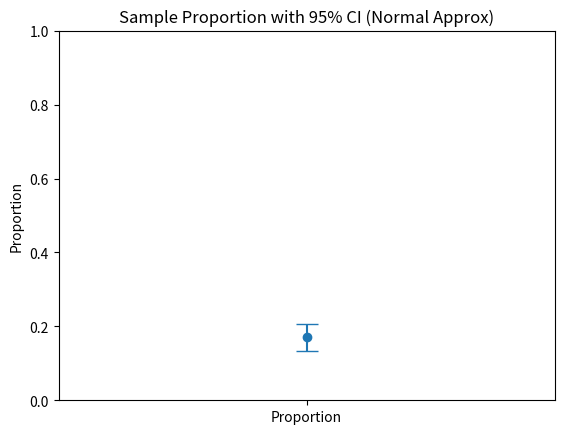
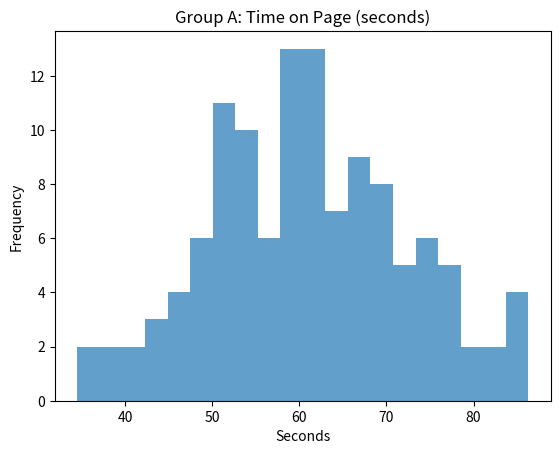
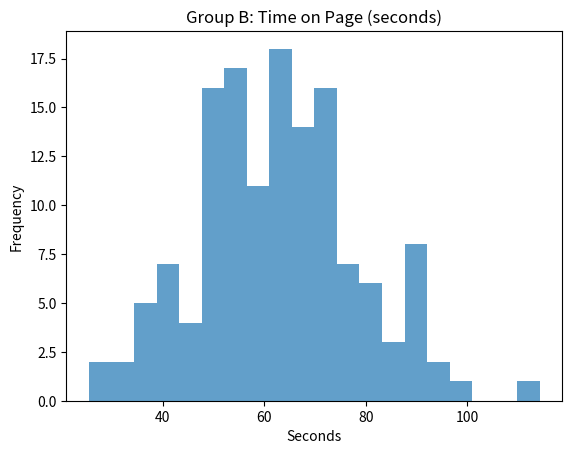
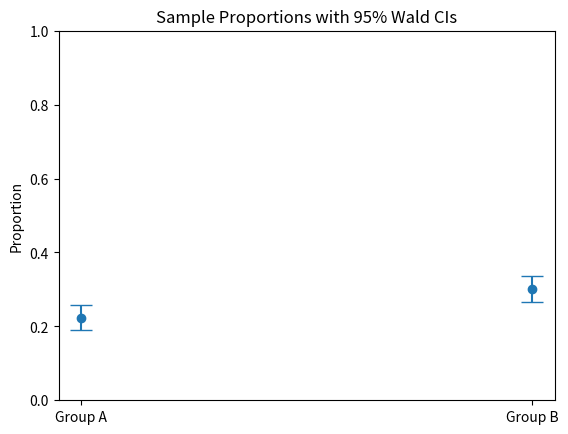

Recreate these plots in Python, in order.
# Setup
import numpy as np
import matplotlib.pyplot as plt
from scipy import stats

np.random.seed(42)  # for reproducibility

# Helper: pretty print function
def print_ci(label, low, high, conf=0.95):
    print(f"{label} {int(conf*100)}% CI: [{low:.4f}, {high:.4f}]")

# Helper: two-proportion z-test (manual implementation using normal approximation)
def two_proportion_ztest(x1, n1, x2, n2, alternative="two-sided"):
    """
    Returns (z_stat, p_value) for H0: p1 == p2 using pooled proportion.
    alternative in {"two-sided", "larger", "smaller"} tests p1 vs p2.
    """
    p1_hat = x1 / n1
    p2_hat = x2 / n2
    p_pool = (x1 + x2) / (n1 + n2)
    se = np.sqrt(p_pool * (1 - p_pool) * (1/n1 + 1/n2))
    if se == 0:
        return np.nan, np.nan
    z = (p1_hat - p2_hat) / se
    if alternative == "two-sided":
        p = 2 * (1 - stats.norm.cdf(abs(z)))
    elif alternative == "larger":
        p = 1 - stats.norm.cdf(z)
    elif alternative == "smaller":
        p = stats.norm.cdf(z)
    else:
        raise ValueError("alternative must be 'two-sided', 'larger', or 'smaller'")
    return z, p


# Generate Bernoulli data
p_true = 0.18
n = 400
data = stats.bernoulli.rvs(p_true, size=n)
x = data.sum()
phat = x / n

print(f"Sample size n = {n}, successes x = {x}, sample proportion = {phat:.4f}")


# Hypothesis test: H0: p = 0.20 vs H1: p != 0.20 using exact binomial test
res = stats.binomtest(k=x, n=n, p=0.20, alternative='two-sided')
print("Exact binomial test against p0 = 0.20")
print(f"p-value = {res.pvalue:.6f}")
# Exact Clopper-Pearson CI via SciPy (equal-tailed)
ci_low, ci_high = res.proportion_ci(confidence_level=0.95, method="exact")
print_ci("Exact (Clopper-Pearson)", ci_low, ci_high)


# Normal-approx (Wald) CI with continuity correction OFF (for teaching/contrast)
z = stats.norm.ppf(0.975)
se = np.sqrt(phat*(1-phat)/n)
wald_low = phat - z*se
wald_high = phat + z*se
print_ci("Normal approx (Wald)", wald_low, wald_high)


# Plot: point estimate with error bar
plt.figure()
center = phat
err = (wald_high - wald_low)/2
plt.errorbar([0], [center], yerr=[err], fmt='o', capsize=8)
plt.xticks([0], ["Proportion"])
plt.title("Sample Proportion with 95% CI (Normal Approx)")
plt.ylabel("Proportion")
plt.ylim(0, 1)
plt.show()


# TODO: Implement the test and CI requested in Exercise 1.1
# Hints:
# - Use stats.binomtest with p=0.15
# - Use .proportion_ci(confidence_level=0.90, method="exact")
# Your code below:


# Generate two samples with slightly different means
nA, nB = 120, 140
muA, muB = 60, 65
sdA, sdB = 12, 16

A = np.random.normal(muA, sdA, size=nA)
B = np.random.normal(muB, sdB, size=nB)

print(f"Group A: n={nA}, mean={A.mean():.2f}, std={A.std(ddof=1):.2f}")
print(f"Group B: n={nB}, mean={B.mean():.2f}, std={B.std(ddof=1):.2f}")


# Welch's t-test (does not assume equal variances)
t_stat, p_val = stats.ttest_ind(A, B, equal_var=False)
print("Welch's two-sample t-test (H0: mu_A == mu_B)")
print(f"t = {t_stat:.4f}, p-value = {p_val:.6f}")


# Plot histograms for A and B (each chart in its own figure)
plt.figure()
plt.hist(A, bins=20, alpha=0.7)
plt.title("Group A: Time on Page (seconds)")
plt.xlabel("Seconds"); plt.ylabel("Frequency")
plt.show()

plt.figure()
plt.hist(B, bins=20, alpha=0.7)
plt.title("Group B: Time on Page (seconds)")
plt.xlabel("Seconds"); plt.ylabel("Frequency")
plt.show()


# TODO: Implement Exercise 2.1
# Hints:
# - Use stats.ttest_ind(A, B, equal_var=True)
# - For CI, compute pooled variance Sp^2, standard error for difference, and use t critical value.
# Your code below:


# Simulate two independent binomial samples
n1, n2 = 600, 650
p1_true, p2_true = 0.22, 0.27
x1 = stats.binom.rvs(n1, p1_true)
x2 = stats.binom.rvs(n2, p2_true)
p1_hat, p2_hat = x1/n1, x2/n2

print(f"Group A: x1={x1}, n1={n1}, p1_hat={p1_hat:.4f}")
print(f"Group B: x2={x2}, n2={n2}, p2_hat={p2_hat:.4f}")
z, p = two_proportion_ztest(x1, n1, x2, n2, alternative="two-sided")
print(f"Two-proportion z-test: z={z:.4f}, p-value={p:.6f}")


# Compute Wald CIs for each proportion
zcrit = stats.norm.ppf(0.975)
se1 = np.sqrt(p1_hat*(1-p1_hat)/n1)
se2 = np.sqrt(p2_hat*(1-p2_hat)/n2)
ci1 = (p1_hat - zcrit*se1, p1_hat + zcrit*se1)
ci2 = (p2_hat - zcrit*se2, p2_hat + zcrit*se2)

# Plot with error bars
plt.figure()
centers = [p1_hat, p2_hat]
errs = [(ci1[1]-ci1[0])/2, (ci2[1]-ci2[0])/2]
plt.errorbar([0,1], centers, yerr=errs, fmt='o', capsize=8)
plt.xticks([0,1], ["Group A", "Group B"])
plt.title("Sample Proportions with 95% Wald CIs")
plt.ylabel("Proportion")
plt.ylim(0,1)
plt.show()


# TODO: Implement Exercise 3.1
# Hint: two_proportion_ztest(..., alternative="larger") tests p1 > p2.
# To test p2 > p1, you can swap inputs or adapt the logic.
# Your code below:


# 🧪 Exercise 4.1 — Your custom proportions experiment
# TODO: Set p, n, generate data, run tests and CIs, and plot.
# Your code below:


# 🧪 Exercise 4.2 — Your custom two-mean experiment
# TODO: Generate two normal samples, test equality of means with both methods, compute CIs, plot histograms.
# Your code below:


# 🧪 Exercise 4.3 — Your custom two-proportion experiment
# TODO: Choose n1, n2, p1, p2; generate counts; run z-tests (two-sided and one-sided); plot CIs.
# Your code below:
